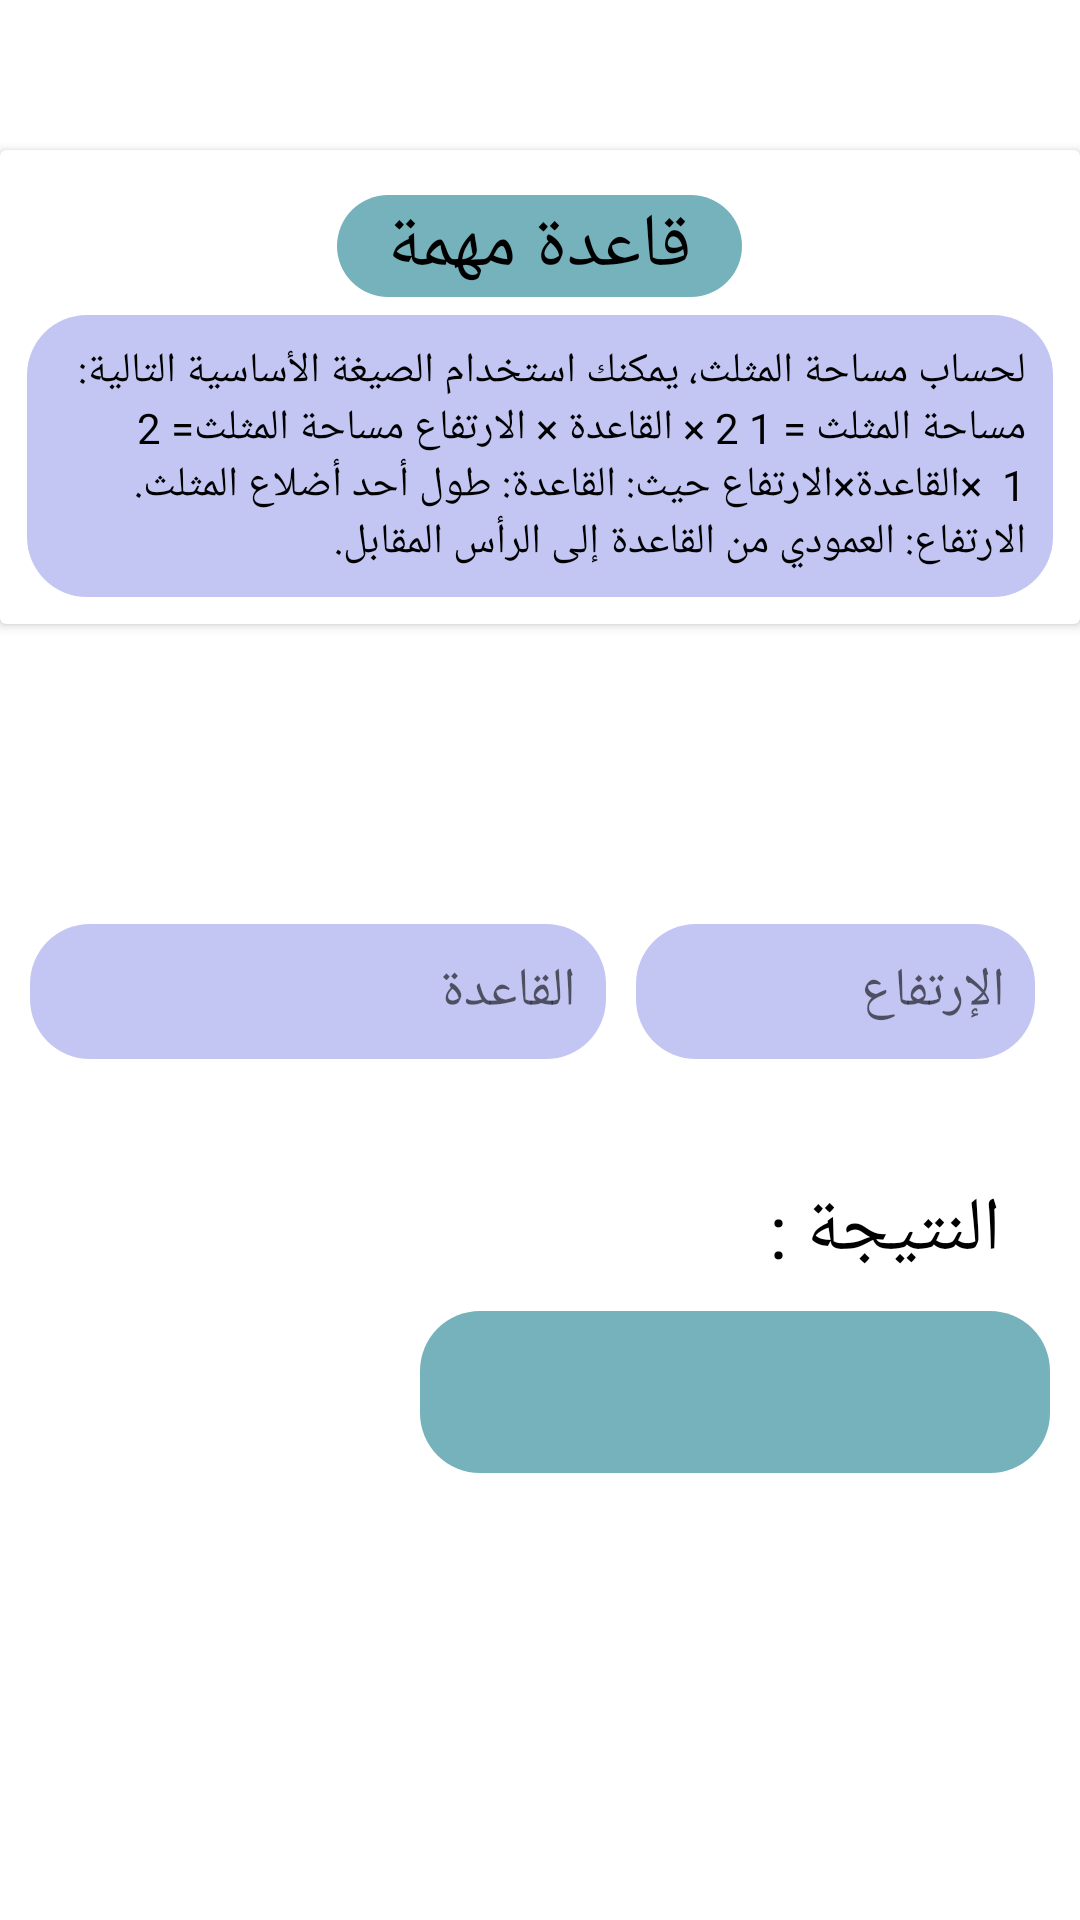

Produce the Android XML layout that renders to this screen, including the resource entries it uses.
<!-- AndroidManifest.xml: application theme Theme.Calculator -->
<!-- res/layout/fragment_triangle__area_.xml -->
<?xml version="1.0" encoding="utf-8"?>
<LinearLayout xmlns:android="http://schemas.android.com/apk/res/android"
    xmlns:tools="http://schemas.android.com/tools"
    android:layout_width="match_parent"
    android:layout_height="match_parent"
    android:gravity="top"
    android:orientation="vertical"
    tools:context=".Fragmentes.Triangle_Fragments.Triangle_Area_Fragment">
    <androidx.cardview.widget.CardView
        android:layout_marginTop="50dp"
        android:layout_width="match_parent"
        android:layout_height="wrap_content"
        >
        <LinearLayout
            android:layout_width="match_parent"
            android:layout_height="wrap_content"
            android:orientation="vertical"
            android:layout_margin="9dp"
            >

            <TextView
                android:layout_width="135dp"
                android:layout_height="wrap_content"
                android:background="@drawable/rule_title_backround"
                android:gravity="center"
                android:layout_marginTop="6dp"
                android:layout_gravity="center"
                android:textSize="25dp"
                android:textColor="@color/black"
                android:text="قاعدة مهمة" />

            <TextView
                android:layout_width="wrap_content"
                android:layout_height="wrap_content"
                android:layout_marginTop="6dp"
                android:text="@string/triangle_area_rule"
                android:padding="9dp"
                android:textColor="@color/black"
                android:background="@drawable/backround_input"/>

        </LinearLayout>
    </androidx.cardview.widget.CardView>

    <LinearLayout
        android:layout_width="match_parent"
        android:layout_height="45dp"
        android:orientation="horizontal"
        android:layout_marginStart="10dp"
        android:layout_marginEnd="10dp"
        android:layout_marginTop="100dp"
        >


        <EditText
            android:id="@+id/triangle_base"
            android:layout_width="192dp"
            android:layout_height="45dp"
            android:layout_marginEnd="10dp"
            android:background="@drawable/backround_input"
            android:ems="10"
            android:hint="القاعدة"
            android:paddingEnd="10dp"
            android:inputType="number" />

        <EditText
            android:id="@+id/triangle_height"
            android:layout_width="wrap_content"
            android:layout_height="45dp"
            android:background="@drawable/backround_input"
            android:ems="10"
            android:hint="الإرتفاع"
            android:paddingEnd="10dp"
            android:layout_marginEnd="5dp"
            android:inputType="number" />
    </LinearLayout>

    <TextView
        android:layout_width="191dp"
        android:layout_height="wrap_content"
        android:layout_gravity="right"
        android:layout_marginTop="40dp"
        android:layout_marginEnd="20dp"
        android:text=" النتيجة :"

        android:textColor="@color/black"
        android:textSize="25dp" />
  >
        <TextView
        android:id="@+id/triangle_result_area"
        android:layout_width="210dp"
        android:layout_height="54dp"
        android:layout_gravity="right"
        android:layout_marginTop="10dp"
        android:layout_marginEnd="10dp"
        android:background="@drawable/rule_title_backround"
        android:gravity="center"
        android:textColor="@color/black"
        android:textSize="25dp" />










    <Button
        android:id="@+id/triangle_btn_calculate_area"
        android:layout_width="wrap_content"
        android:layout_height="wrap_content"
        android:text="أحسب"
        android:layout_gravity="center"
        android:background="@drawable/btns_backround"
        android:layout_marginTop="150dp"/>




</LinearLayout>
<!-- resources referenced by this layout -->
<resources>
  <color name="black">#FF000000</color>
  <!-- drawable backround_input (drawable) -->
  <?xml version="1.0" encoding="utf-8"?>
  <shape xmlns:android="http://schemas.android.com/apk/res/android"
      android:shape="rectangle"
      >
      <solid
          android:color="@color/purple_simple"/>
      <corners
          android:radius="20dp"/>
  
  </shape>
  <!-- drawable rule_title_backround (drawable) -->
  <?xml version="1.0" encoding="utf-8"?>
  <shape xmlns:android="http://schemas.android.com/apk/res/android"
      android:shape="rectangle"
      >
      <solid
          android:color="@color/blue_simple"/>
      <corners
          android:radius="20dp"/>
  
  </shape>
  <string name="triangle_area_rule">لحساب مساحة المثلث، يمكنك استخدام الصيغة الأساسية التالية:
  
  مساحة المثلث
  =
  1
  2
  ×
  القاعدة
  ×
  الارتفاع
  مساحة المثلث=
  2
  1
  ​
   ×القاعدة×الارتفاع
  
  حيث:
  
  القاعدة: طول أحد أضلاع المثلث.
  الارتفاع: العمودي من القاعدة إلى الرأس المقابل.</string>
  <style name="Theme.Calculator" parent="Base.Theme.Calculator" />
  <color name="purple_simple">#C3C6F3</color>
  <color name="blue_simple">#76B2BC</color>
  <style name="Base.Theme.Calculator" parent="Theme.MaterialComponents.Light.NoActionBar">
          
          
          <item name="colorPrimaryDark">@color/purple</item>
      </style>
  <color name="purple">#565B9F</color>
</resources>
